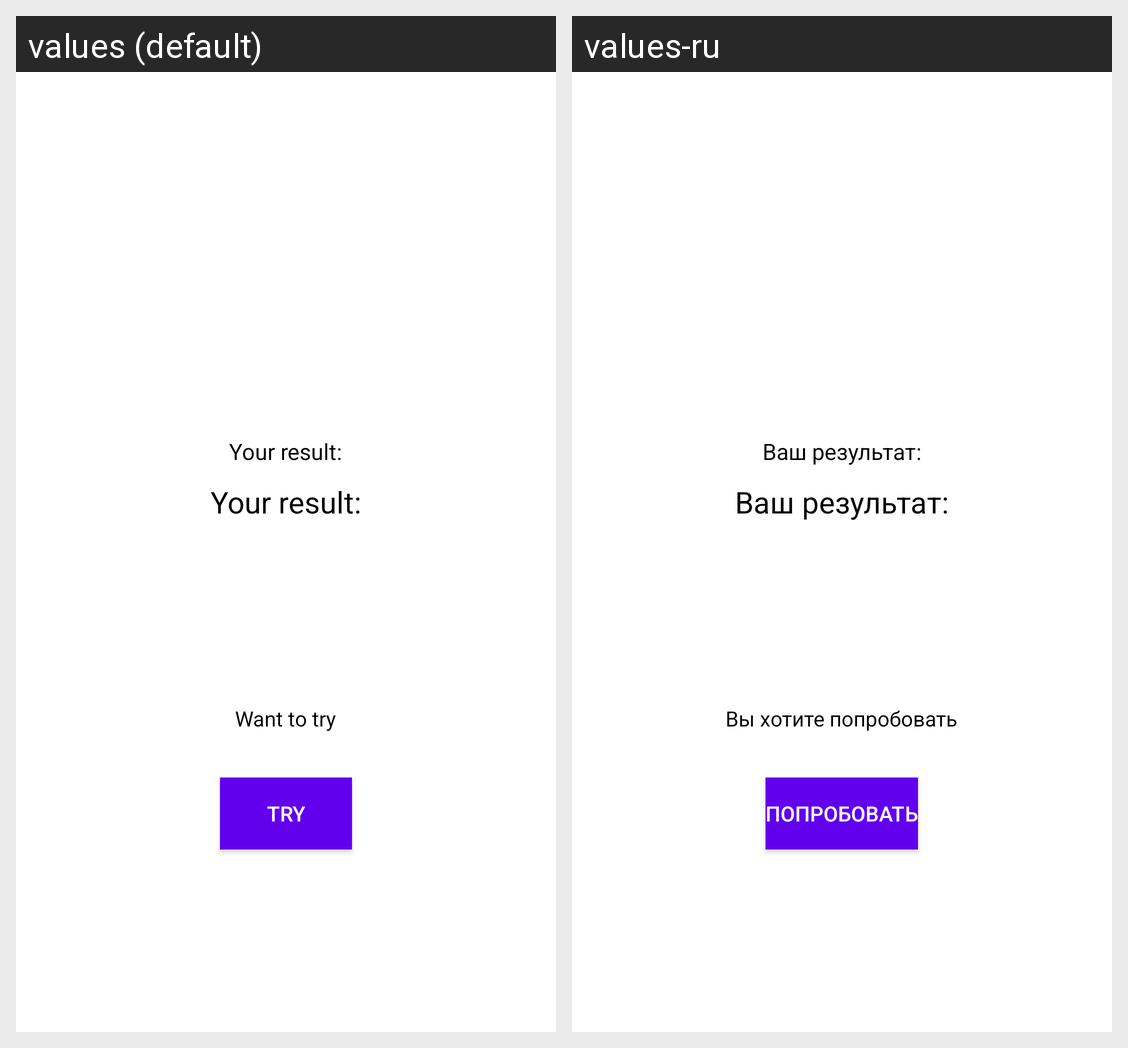

Strings drawn on this Android screen and how each of the app's shown locales translates them:
Android screen res/layout/activity_finish.xml rendered under 2 locales, left to right: values (default), values-ru. Device: Nexus 5 (rendered at 1080×1920; each locale shown at half size, 540×960, under a caption strip naming it); theme AppTheme.
Strings drawn on this screen, with the default value and each locale's value (text and hints the layout hard-codes, and strings that could not be matched under every locale, appear in the picture but are not listed):

result
  values: Your result:
  values-ru: Ваш результат:

offer
  values: Want to try
  values-ru: Вы хотите попробовать

try1
  values: Try
  values-ru: Попробовать
